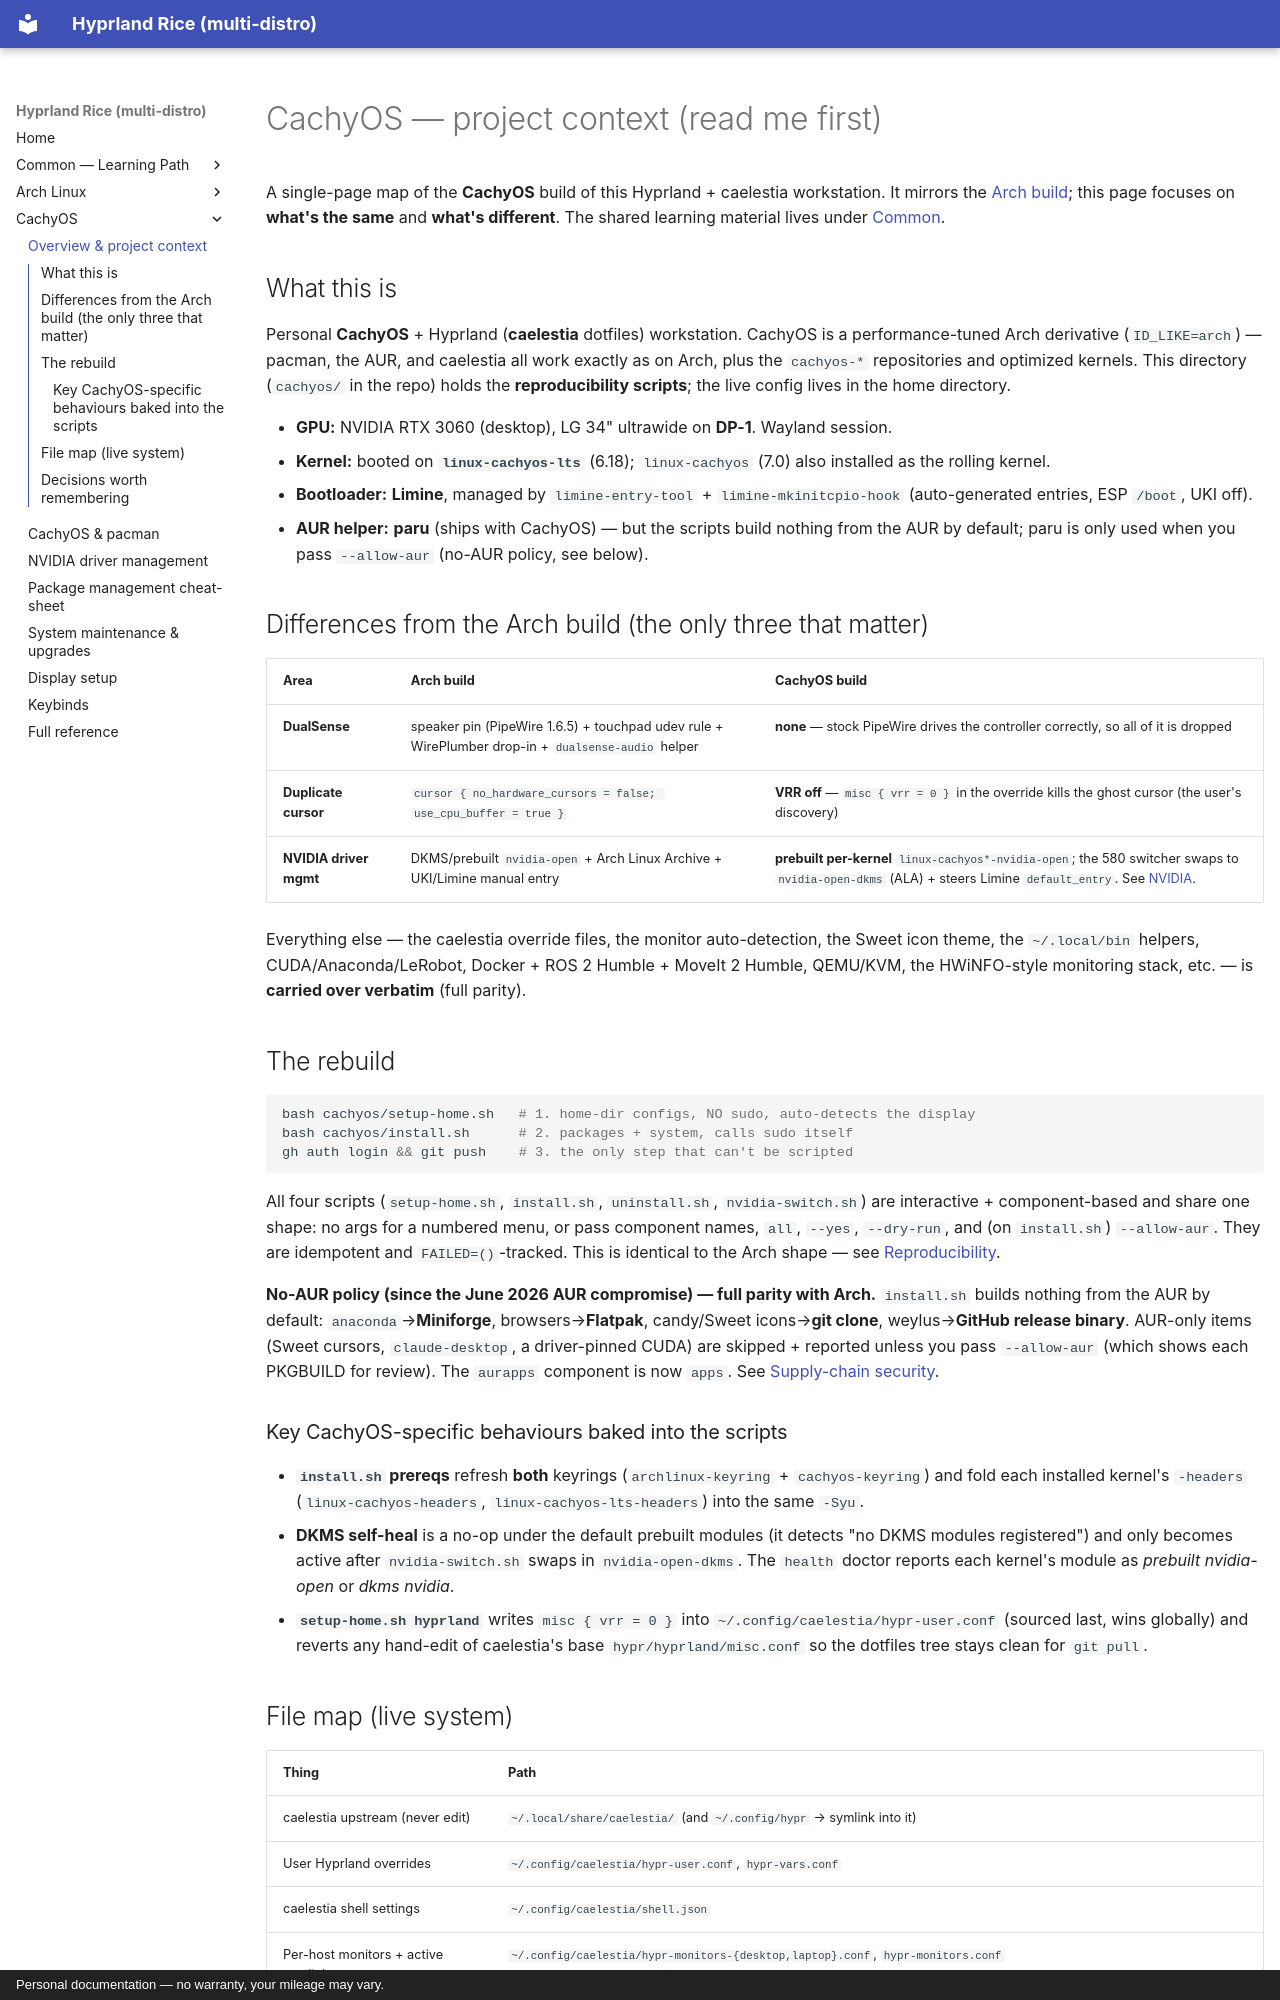

repository: glitchydreamer/hyprland-rice · page: cachyos/project-context/index.html · generator: mkdocs · copyright: Personal documentation — no warranty, your mileage may vary.

# CachyOS — project context (read me first)

A single-page map of the **CachyOS** build of this Hyprland + caelestia
workstation. It mirrors the [Arch build](../arch/project-context.md); this page
focuses on **what's the same** and **what's different**. The shared learning
material lives under [Common](../common/index.md).

## What this is

Personal **CachyOS** + Hyprland (**caelestia** dotfiles) workstation. CachyOS is a
performance-tuned Arch derivative (`ID_LIKE=arch`) — pacman, the AUR, and caelestia
all work exactly as on Arch, plus the `cachyos-*` repositories and optimized
kernels. This directory (`cachyos/` in the repo) holds the **reproducibility
scripts**; the live config lives in the home directory.

- **GPU:** NVIDIA RTX 3060 (desktop), LG 34" ultrawide on **DP-1**. Wayland session.
- **Kernel:** booted on **`linux-cachyos-lts`** (6.18); `linux-cachyos` (7.0) also
  installed as the rolling kernel.
- **Bootloader:** **Limine**, managed by `limine-entry-tool` + `limine-mkinitcpio-hook`
  (auto-generated entries, ESP `/boot`, UKI off).
- **AUR helper:** **paru** (ships with CachyOS) — but the scripts build nothing from
  the AUR by default; paru is only used when you pass `--allow-aur` (no-AUR policy,
  see below).

## Differences from the Arch build (the only three that matter)

| Area | Arch build | CachyOS build |
|---|---|---|
| **DualSense** | speaker pin (PipeWire 1.6.5) + touchpad udev rule + WirePlumber drop-in + `dualsense-audio` helper | **none** — stock PipeWire drives the controller correctly, so all of it is dropped |
| **Duplicate cursor** | `cursor { no_hardware_cursors = false; use_cpu_buffer = true }` | **VRR off** — `misc { vrr = 0 }` in the override kills the ghost cursor (the user's discovery) |
| **NVIDIA driver mgmt** | DKMS/prebuilt `nvidia-open` + Arch Linux Archive + UKI/Limine manual entry | **prebuilt per-kernel** `linux-cachyos*-nvidia-open`; the 580 switcher swaps to `nvidia-open-dkms` (ALA) + steers Limine `default_entry`. See [NVIDIA](nvidia.md). |

Everything else — the caelestia override files, the monitor auto-detection, the
Sweet icon theme, the `~/.local/bin` helpers, CUDA/Anaconda/LeRobot, Docker + ROS 2
Humble + MoveIt 2 Humble, QEMU/KVM, the HWiNFO-style monitoring stack, etc. — is
**carried over verbatim** (full parity).

## The rebuild

```sh
bash cachyos/setup-home.sh   # 1. home-dir configs, NO sudo, auto-detects the display
bash cachyos/install.sh      # 2. packages + system, calls sudo itself
gh auth login && git push    # 3. the only step that can't be scripted
```

All four scripts (`setup-home.sh`, `install.sh`, `uninstall.sh`,
`nvidia-switch.sh`) are interactive + component-based and share one shape: no args
for a numbered menu, or pass component names, `all`, `--yes`, `--dry-run`, and (on
`install.sh`) `--allow-aur`. They are idempotent and `FAILED=()`-tracked. This is
identical to the Arch shape — see [Reproducibility](../common/reproducibility.md).

**No-AUR policy (since the June 2026 AUR compromise) — full parity with Arch.**
`install.sh` builds nothing from the AUR by default: `anaconda`→**Miniforge**,
browsers→**Flatpak**, candy/Sweet icons→**git clone**, weylus→**GitHub release
binary**. AUR-only items (Sweet cursors, `claude-desktop`, a driver-pinned CUDA)
are skipped + reported unless you pass `--allow-aur` (which shows each PKGBUILD for
review). The `aurapps` component is now `apps`. See
[Supply-chain security](../common/aur-supply-chain-2026-06.md).

### Key CachyOS-specific behaviours baked into the scripts

- **`install.sh` prereqs** refresh **both** keyrings (`archlinux-keyring` +
  `cachyos-keyring`) and fold each installed kernel's `-headers`
  (`linux-cachyos-headers`, `linux-cachyos-lts-headers`) into the same `-Syu`.
- **DKMS self-heal** is a no-op under the default prebuilt modules (it detects
  "no DKMS modules registered") and only becomes active after `nvidia-switch.sh`
  swaps in `nvidia-open-dkms`. The `health` doctor reports each kernel's module as
  *prebuilt nvidia-open* or *dkms nvidia*.
- **`setup-home.sh hyprland`** writes `misc { vrr = 0 }` into
  `~/.config/caelestia/hypr-user.conf` (sourced last, wins globally) and reverts any
  hand-edit of caelestia's base `hypr/hyprland/misc.conf` so the dotfiles tree stays
  clean for `git pull`.
